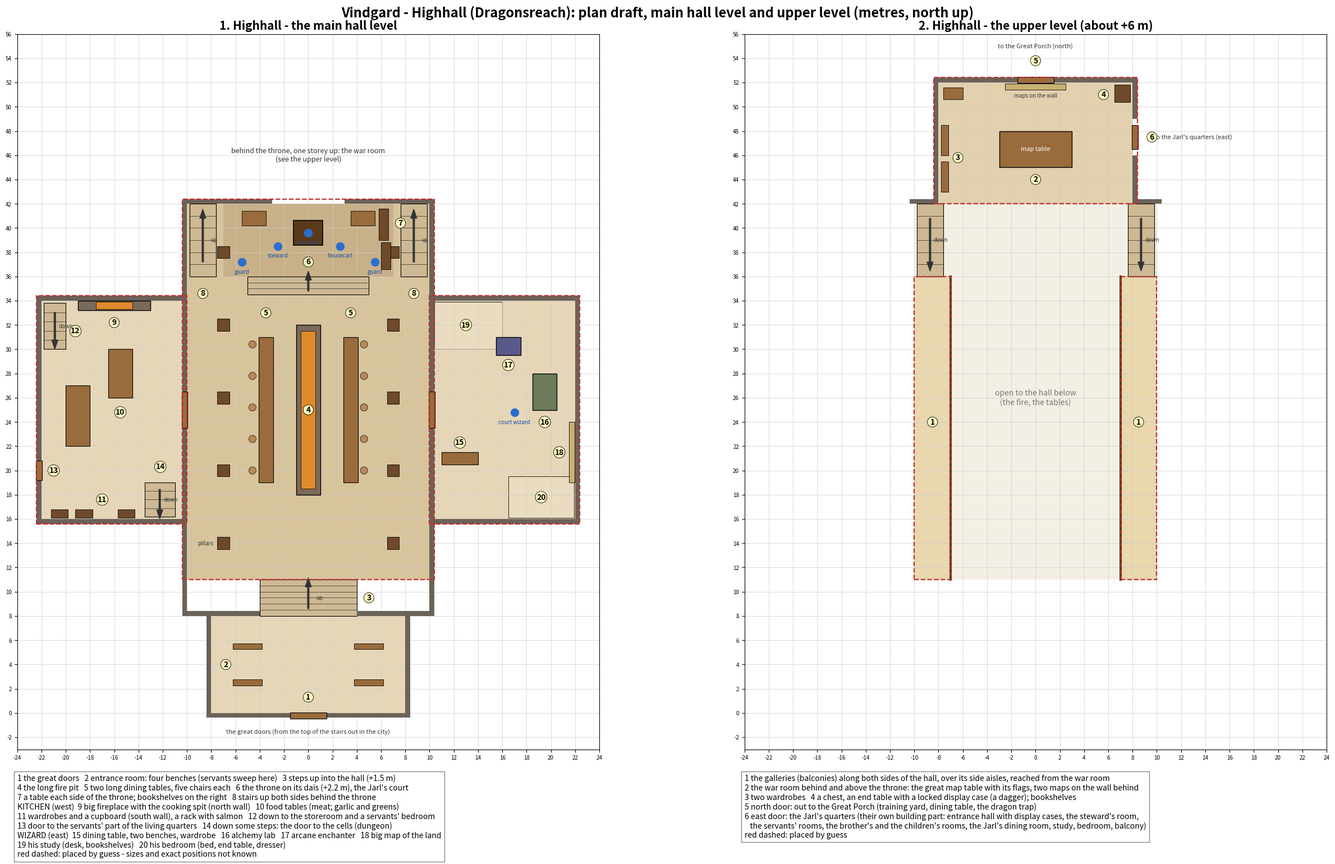

This chart was generated by the following Python code: (Note: this script raises an exception after producing the figure.)
# Highhall (after Dragonsreach) - plan draft for review: the main hall level and the upper level (war room, galleries).
# Metres, x east, y north (the front doors face south, towards the city). Heights above the entrance floor.
# Solid outlines: known from the game / UESP. Dashed red: placed by guess (proportions, exact positions).
# Run: python3 docs/maps/draw_highhall.py -> docs/maps/highhall_plan_draft.png
import matplotlib
matplotlib.use("Agg")
import matplotlib.pyplot as plt
from matplotlib.patches import Rectangle, Circle, FancyArrow

STONE, FLOOR, RAISED, WOOD, FIRE = "#6b6258", "#e6d6b8", "#d8c49c", "#9a6b3c", "#e08a2a"
fig, axs = plt.subplots(1, 2, figsize=(26, 17))

def setup(ax, title):
    ax.set_title(title, fontsize=15, weight="bold"); ax.set_aspect("equal")
    ax.set_xlim(-24, 24); ax.set_ylim(-3, 56); ax.grid(True, color="#ccc", lw=0.5)
    ax.set_xticks(range(-24, 25, 2)); ax.set_yticks(range(-2, 57, 2)); ax.tick_params(labelsize=7)
def rect(ax, x0, y0, x1, y1, fc, ec="k", lw=1.0, z=1, ls="-", a=1.0):
    ax.add_patch(Rectangle((x0, y0), x1 - x0, y1 - y0, fc=fc, ec=ec, lw=lw, zorder=z, ls=ls, alpha=a))
def guess(ax, x0, y0, x1, y1): rect(ax, x0, y0, x1, y1, "none", "#c03030", 1.6, 6, "--")
def label(ax, x, y, n): ax.text(x, y, str(n), ha="center", va="center", fontsize=10, weight="bold", zorder=9,
                                bbox=dict(boxstyle="circle,pad=0.15", fc="#fff8c0", ec="k", lw=0.6))
def note(ax, x, y, s, fs=8, c="#333", rot=0): ax.text(x, y, s, ha="center", va="center", fontsize=fs, color=c, zorder=8, rotation=rot)
def person(ax, x, y, name): ax.plot([x], [y], marker="o", ms=10, color="#2a6fd0", zorder=9); note(ax, x, y - 0.8, name, 7, "#1a4fa0")
def stairs(ax, x0, y0, x1, y1, n, up, txt="up"):
    rect(ax, x0, y0, x1, y1, "#cdb994", "k", 0.8, 3)
    for i in range(1, n):
        if up in "NS": y = y0 + (y1 - y0) * i / n; ax.plot([x0, x1], [y, y], color="k", lw=0.4, zorder=4)
        else: x = x0 + (x1 - x0) * i / n; ax.plot([x, x], [y0, y1], color="k", lw=0.4, zorder=4)
    d = {"N": (0, 1), "S": (0, -1), "E": (1, 0), "W": (-1, 0)}[up]; cx, cy = (x0 + x1) / 2, (y0 + y1) / 2
    L = min(abs(x1 - x0), abs(y1 - y0)) if False else (abs(y1 - y0) if up in "NS" else abs(x1 - x0)) * 0.6
    ax.add_patch(FancyArrow(cx - d[0] * L / 2, cy - d[1] * L / 2, d[0] * L, d[1] * L, width=0.12, head_width=0.5, color="#333", zorder=5))
    note(ax, cx + (0.9 if up in "NS" else 0), cy + (0 if up in "NS" else 0.7), txt, 7)
def door(ax, x, y, horiz, w=2.0, c=WOOD): rect(ax, x - (w / 2 if horiz else 0.25), y - (0.25 if horiz else w / 2), x + (w / 2 if horiz else 0.25), y + (0.25 if horiz else w / 2), c, "k", 0.8, 6)
def wall(ax, x0, y0, x1, y1): rect(ax, x0, y0, x1, y1, STONE, STONE, 0, 4)
def legend(ax, text): ax.text(0.0, -0.035, text, transform=ax.transAxes, fontsize=10, va="top", zorder=10, bbox=dict(fc="white", ec="#888"))

# =========================================================== main hall level
ax = axs[0]; setup(ax, "1. Highhall - the main hall level")
rect(ax, -8, 0, 8, 8, FLOOR, None, 0, 0)                                   # entrance room (0 m)
rect(ax, -10, 11, 10, 42, RAISED, None, 0, 0)                              # great hall (+1.5 m)
rect(ax, -7, 36, 7, 42, "#c8b088", None, 0, 0)                             # the dais (+2.2 m)
rect(ax, -22, 16, -10, 34, FLOOR, None, 0, 0)                              # kitchen
rect(ax, 10, 16, 22, 34, FLOOR, None, 0, 0)                                # court wizard
for (a, b, c, d) in ((-8.4, -0.4, 8.4, 0), (-8.4, -0.4, -8, 8), (8, -0.4, 8.4, 8), (-10.4, 8, -4, 8.4), (4, 8, 10.4, 8.4),
                     (-10.4, 8, -10, 16), (10, 8, 10.4, 16), (-10.4, 34, -10, 42.4), (10, 34, 10.4, 42.4), (-10.4, 42, -3, 42.4), (3, 42, 10.4, 42.4),
                     (-22.4, 15.6, -10, 16), (-22.4, 34, -10, 34.4), (-22.4, 15.6, -22, 34.4), (10, 15.6, 22.4, 16), (10, 34, 22.4, 34.4), (22, 15.6, 22.4, 34.4),
                     (-10.4, 16, -10, 23.5), (-10.4, 26.5, -10, 34), (10, 16, 10.4, 23.5), (10, 26.5, 10.4, 34)):
    wall(ax, a, b, c, d)
door(ax, 0, -0.2, True, 3.0); label(ax, 0, 1.3, 1); note(ax, 0, -1.6, "the great doors (from the top of the stairs out in the city)", 8)
for (x, y) in ((-5, 2.5), (5, 2.5), (-5, 5.5), (5, 5.5)): rect(ax, x - 1.2, y - 0.25, x + 1.2, y + 0.25, WOOD, "k", 0.6, 5)
label(ax, -6.8, 4, 2)
stairs(ax, -4, 8, 4, 11, 6, "N"); label(ax, 5, 9.5, 3)
for y in (14, 20, 26, 32, 38):
    for x in (-7, 7): rect(ax, x - 0.5, y - 0.5, x + 0.5, y + 0.5, "#6e4a2a", "k", 0.6, 5)
note(ax, -8.5, 14, "pillars", 7)
rect(ax, -1.0, 18, 1.0, 32, "#7a6a5a", "k", 1, 5); rect(ax, -0.6, 18.5, 0.6, 31.5, FIRE, "k", 0.5, 6); label(ax, 0, 25, 4)
for x in (-3.5, 3.5):
    rect(ax, x - 0.6, 19, x + 0.6, 31, WOOD, "k", 0.8, 5)
    for i in range(5): ax.add_patch(Circle((x + (-1.1 if x < 0 else 1.1), 20 + i * 2.6), 0.3, fc="#b88a58", ec="k", lw=0.5, zorder=5))
label(ax, -3.5, 33, 5); label(ax, 3.5, 33, 5)
stairs(ax, -5, 34.5, 5, 36, 3, "N", "")
rect(ax, -1.2, 38.6, 1.2, 40.6, "#5a3a1a", "k", 1.2, 6); person(ax, 0, 39.6, "the Jarl"); label(ax, 0, 37.2, 6)
person(ax, -2.5, 38.5, "steward"); person(ax, 2.6, 38.5, "housecarl"); person(ax, -5.5, 37.2, "guard"); person(ax, 5.5, 37.2, "guard")
rect(ax, -5.5, 40.2, -3.5, 41.4, WOOD, "k", 0.6, 5); rect(ax, 3.5, 40.2, 5.5, 41.4, WOOD, "k", 0.6, 5)
rect(ax, 5.8, 39.0, 6.6, 41.6, "#6e4a2a", "k", 0.6, 5); rect(ax, 6.0, 36.6, 6.8, 38.8, "#6e4a2a", "k", 0.6, 5); label(ax, 7.6, 40.4, 7)
stairs(ax, -9.8, 36, -7.6, 42, 6, "N"); stairs(ax, 7.6, 36, 9.8, 42, 6, "N"); label(ax, -8.7, 34.6, 8); label(ax, 8.7, 34.6, 8)
# kitchen
door(ax, -10.2, 25, False, 3.0)
rect(ax, -19, 33.2, -13, 34, "#7a6a5a", "k", 1, 5); rect(ax, -17.5, 33.3, -14.5, 33.9, FIRE, "k", 0.5, 6); label(ax, -16, 32.2, 9)
rect(ax, -16.5, 26, -14.5, 30, WOOD, "k", 0.8, 5); rect(ax, -20, 22, -18, 27, WOOD, "k", 0.8, 5); label(ax, -15.5, 24.8, 10)
for x in (-20.5, -18.5, -15): rect(ax, x - 0.7, 16.1, x + 0.7, 16.8, "#6e4a2a", "k", 0.6, 5)
label(ax, -17, 17.6, 11)
stairs(ax, -21.8, 30, -20, 33.8, 5, "S", "down"); label(ax, -19.2, 31.5, 12)
door(ax, -22.2, 20, False, 1.6); label(ax, -21, 20, 13)
stairs(ax, -13.5, 16.2, -11, 19, 4, "S", "down"); label(ax, -12.2, 20.3, 14)
guess(ax, -22.4, 15.6, -10, 34.4)
# court wizard
door(ax, 10.2, 25, False, 3.0)
rect(ax, 11, 20.5, 14, 21.5, WOOD, "k", 0.8, 5); label(ax, 12.5, 22.3, 15)
rect(ax, 18.5, 25, 20.5, 28, "#6a7a5a", "k", 1, 5); label(ax, 19.5, 24, 16)
rect(ax, 15.5, 29.5, 17.5, 31, "#5a5a8a", "k", 1, 5); label(ax, 16.5, 28.7, 17)
rect(ax, 21.5, 19, 21.95, 24, "#c8b070", "k", 0.6, 5); label(ax, 20.7, 21.5, 18)
person(ax, 17, 24.8, "court wizard")
rect(ax, 10.4, 30, 16, 33.9, "#eadcc0", "k", 0.6, 1); label(ax, 13, 32, 19)
rect(ax, 16.5, 16.1, 21.9, 19.5, "#eadcc0", "k", 0.6, 1); label(ax, 19.2, 17.8, 20)
guess(ax, 10, 15.6, 22.4, 34.4)
guess(ax, -10.4, 11, 10.4, 42.4)
note(ax, 0, 46, "behind the throne, one storey up: the war room\n(see the upper level)", 9)
legend(ax, "1 the great doors   2 entrance room: four benches (servants sweep here)   3 steps up into the hall (+1.5 m)\n"
           "4 the long fire pit   5 two long dining tables, five chairs each   6 the throne on its dais (+2.2 m), the Jarl's court\n"
           "7 a table each side of the throne; bookshelves on the right   8 stairs up both sides behind the throne\n"
           "KITCHEN (west)  9 big fireplace with the cooking spit (north wall)   10 food tables (meat; garlic and greens)\n"
           "11 wardrobes and a cupboard (south wall), a rack with salmon   12 down to the storeroom and a servants' bedroom\n"
           "13 door to the servants' part of the living quarters   14 down some steps: the door to the cells (dungeon)\n"
           "WIZARD (east)  15 dining table, two benches, wardrobe   16 alchemy lab   17 arcane enchanter   18 big map of the land\n"
           "19 his study (desk, bookshelves)   20 his bedroom (bed, end table, dresser)\n"
           "red dashed: placed by guess - sizes and exact positions not known")

# =========================================================== upper level
ax = axs[1]; setup(ax, "2. Highhall - the upper level (about +6 m)")
rect(ax, -10, 11, 10, 42, "#f4efe4", None, 0, 0); note(ax, 0, 26, "open to the hall below\n(the fire, the tables)", 10, "#777")
rect(ax, -10, 11, -7, 36, "#e9d7ae", None, 0, 1); rect(ax, 7, 11, 10, 36, "#e9d7ae", None, 0, 1)
ax.plot([-7, -7], [11, 36], color="#5a3a1a", lw=3, zorder=4); ax.plot([7, 7], [11, 36], color="#5a3a1a", lw=3, zorder=4)
label(ax, -8.5, 24, 1); label(ax, 8.5, 24, 1)
stairs(ax, -9.8, 36, -7.6, 42, 6, "S", "down"); stairs(ax, 7.6, 36, 9.8, 42, 6, "S", "down")
rect(ax, -8, 42, 8, 52, "#e2d0ae", None, 0, 0)
for (a, b, c, d) in ((-8.4, 52, 8.4, 52.4), (-8.4, 42, -8, 52.4), (8, 42, 8.4, 46), (8, 49, 8.4, 52.4), (-10.4, 42, -8, 42.4), (8, 42, 10.4, 42.4),
                     (-2, 52, 2, 52.4)):
    wall(ax, a, b, c, d)
rect(ax, -3, 45, 3, 48, WOOD, "k", 1, 5); note(ax, 0, 46.5, "map table", 8, "white"); label(ax, 0, 44, 2)
rect(ax, -2.5, 51.4, 2.5, 51.9, "#c8b070", "k", 0.6, 5); note(ax, 0, 50.9, "maps on the wall", 7)
rect(ax, -7.8, 43, -7.2, 45.5, WOOD, "k", 0.6, 5); rect(ax, -7.8, 46, -7.2, 48.5, WOOD, "k", 0.6, 5); label(ax, -6.4, 45.8, 3)
rect(ax, 6.5, 50.4, 7.8, 51.8, "#6e4a2a", "k", 0.6, 5); rect(ax, -7.6, 50.6, -6, 51.6, WOOD, "k", 0.6, 5); label(ax, 5.6, 51, 4)
door(ax, 0, 52.2, True, 3.0); label(ax, 0, 53.8, 5); note(ax, 0, 55, "to the Great Porch (north)", 8)
door(ax, 8.2, 47.5, False, 2.0); label(ax, 9.6, 47.5, 6); note(ax, 13, 47.5, "to the Jarl's quarters (east)", 8)
guess(ax, -8.4, 42, 8.4, 52.4); guess(ax, -10, 11, -7, 36); guess(ax, 7, 11, 10, 36)
legend(ax, "1 the galleries (balconies) along both sides of the hall, over its side aisles, reached from the war room\n"
           "2 the war room behind and above the throne: the great map table with its flags, two maps on the wall behind\n"
           "3 two wardrobes   4 a chest, an end table with a locked display case (a dagger); bookshelves\n"
           "5 north door: out to the Great Porch (training yard, dining table, the dragon trap)\n"
           "6 east door: the Jarl's quarters (their own building part: entrance hall with display cases, the steward's room,\n"
           "   the servants' rooms, the brother's and the children's rooms, the Jarl's dining room, study, bedroom, balcony)\n"
           "red dashed: placed by guess")
fig.suptitle("Vindgard - Highhall (Dragonsreach): plan draft, main hall level and upper level (metres, north up)", fontsize=17, weight="bold")
plt.subplots_adjust(left=0.03, right=0.99, top=0.95, bottom=0.2, wspace=0.08)
plt.savefig("docs/maps/highhall_plan_draft.png", dpi=72)
